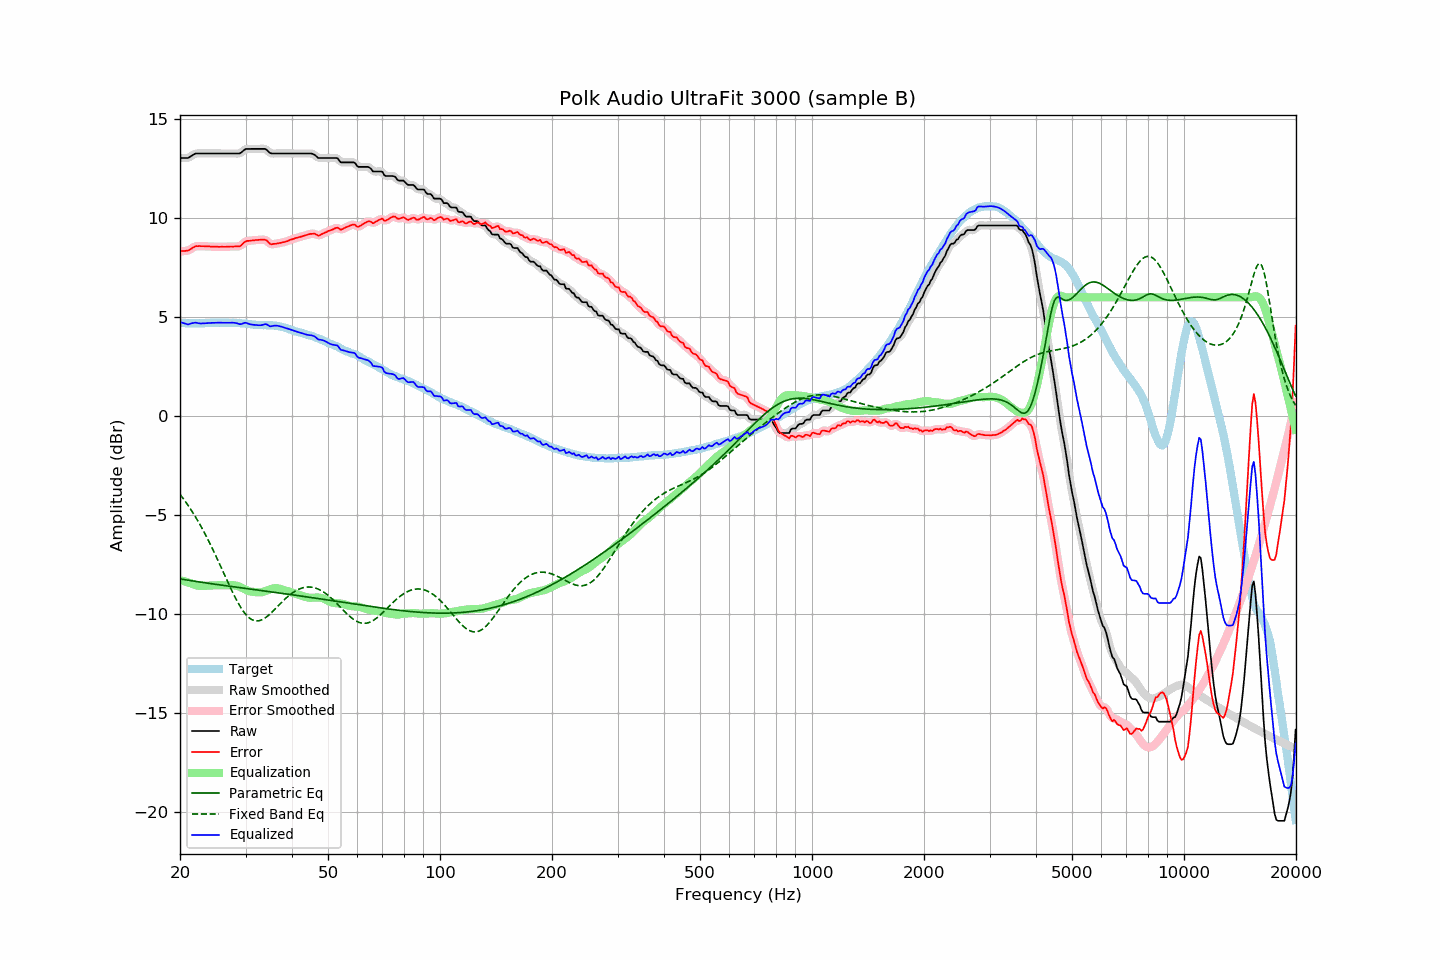

The table this chart was drawn from, first rows:
frequency, raw, error, smoothed, error_smoothed, equalization, parametric_eq, fixed_band_eq, equalized_raw, equalized_smoothed, target
20.00, 13.04, 8.33, 13.05, 8.33, -8.29, -8.23, -3.96, 4.75, 4.75, 4.71
20.20, 13.04, 8.34, 13.04, 8.33, -8.32, -8.25, -4.06, 4.72, 4.72, 4.70
20.40, 13.04, 8.34, 13.03, 8.33, -8.34, -8.26, -4.17, 4.70, 4.69, 4.70
20.61, 13.04, 8.34, 13.04, 8.34, -8.36, -8.27, -4.28, 4.68, 4.67, 4.70
20.81, 13.04, 8.36, 13.04, 8.35, -8.39, -8.29, -4.39, 4.65, 4.65, 4.68
21.02, 13.04, 8.36, 13.06, 8.37, -8.41, -8.30, -4.51, 4.63, 4.64, 4.68
21.23, 13.09, 8.41, 13.09, 8.41, -8.44, -8.31, -4.63, 4.65, 4.65, 4.68
21.44, 13.14, 8.45, 13.14, 8.45, -8.46, -8.32, -4.76, 4.68, 4.68, 4.69
21.66, 13.19, 8.51, 13.19, 8.51, -8.50, -8.34, -4.88, 4.69, 4.70, 4.68
21.87, 13.24, 8.55, 13.24, 8.55, -8.53, -8.35, -5.01, 4.71, 4.71, 4.69
22.09, 13.27, 8.59, 13.26, 8.58, -8.55, -8.36, -5.15, 4.72, 4.71, 4.68
22.31, 13.27, 8.58, 13.27, 8.59, -8.57, -8.37, -5.28, 4.70, 4.70, 4.69
22.54, 13.27, 8.59, 13.27, 8.59, -8.59, -8.39, -5.43, 4.68, 4.69, 4.68
22.76, 13.27, 8.58, 13.27, 8.59, -8.59, -8.40, -5.57, 4.68, 4.68, 4.69
22.99, 13.27, 8.58, 13.27, 8.58, -8.59, -8.41, -5.72, 4.68, 4.68, 4.69
23.22, 13.27, 8.58, 13.27, 8.58, -8.59, -8.42, -5.87, 4.68, 4.68, 4.69
23.45, 13.27, 8.57, 13.27, 8.58, -8.58, -8.43, -6.02, 4.69, 4.69, 4.70
23.69, 13.27, 8.57, 13.27, 8.58, -8.57, -8.45, -6.18, 4.70, 4.70, 4.70
23.92, 13.27, 8.58, 13.27, 8.57, -8.57, -8.46, -6.34, 4.70, 4.70, 4.70
24.16, 13.27, 8.57, 13.27, 8.57, -8.57, -8.47, -6.51, 4.71, 4.71, 4.70
24.40, 13.27, 8.56, 13.27, 8.56, -8.56, -8.48, -6.67, 4.71, 4.71, 4.71
24.65, 13.27, 8.56, 13.27, 8.56, -8.56, -8.49, -6.84, 4.71, 4.71, 4.71
24.89, 13.27, 8.56, 13.27, 8.56, -8.56, -8.50, -7.02, 4.71, 4.71, 4.71
25.14, 13.27, 8.56, 13.27, 8.55, -8.55, -8.52, -7.19, 4.72, 4.72, 4.71
25.39, 13.27, 8.55, 13.27, 8.55, -8.55, -8.53, -7.37, 4.72, 4.72, 4.72
25.65, 13.27, 8.55, 13.27, 8.55, -8.55, -8.54, -7.55, 4.72, 4.72, 4.72
25.91, 13.27, 8.56, 13.27, 8.55, -8.55, -8.55, -7.72, 4.72, 4.72, 4.71
26.16, 13.27, 8.55, 13.27, 8.55, -8.56, -8.56, -7.90, 4.72, 4.72, 4.72
26.43, 13.27, 8.55, 13.27, 8.55, -8.56, -8.57, -8.08, 4.71, 4.71, 4.72
26.69, 13.27, 8.55, 13.27, 8.56, -8.56, -8.58, -8.26, 4.71, 4.71, 4.72
26.96, 13.27, 8.56, 13.27, 8.56, -8.56, -8.59, -8.44, 4.71, 4.71, 4.71
27.23, 13.27, 8.57, 13.27, 8.56, -8.56, -8.61, -8.61, 4.71, 4.71, 4.70
27.50, 13.27, 8.57, 13.27, 8.57, -8.56, -8.62, -8.79, 4.72, 4.72, 4.70
27.77, 13.27, 8.56, 13.27, 8.56, -8.55, -8.63, -8.96, 4.72, 4.72, 4.71
28.05, 13.27, 8.57, 13.27, 8.57, -8.56, -8.64, -9.12, 4.71, 4.71, 4.70
28.33, 13.27, 8.57, 13.27, 8.57, -8.57, -8.65, -9.28, 4.70, 4.69, 4.70
28.62, 13.27, 8.58, 13.27, 8.57, -8.60, -8.66, -9.43, 4.67, 4.67, 4.69
28.90, 13.27, 8.57, 13.28, 8.59, -8.63, -8.67, -9.57, 4.64, 4.65, 4.70
29.19, 13.31, 8.63, 13.32, 8.64, -8.66, -8.68, -9.70, 4.65, 4.65, 4.69
29.48, 13.38, 8.71, 13.38, 8.70, -8.70, -8.69, -9.82, 4.68, 4.68, 4.67
29.78, 13.45, 8.78, 13.44, 8.77, -8.75, -8.70, -9.94, 4.70, 4.70, 4.67
30.08, 13.50, 8.83, 13.49, 8.82, -8.79, -8.72, -10.04, 4.71, 4.70, 4.67
30.38, 13.50, 8.85, 13.50, 8.85, -8.82, -8.73, -10.12, 4.68, 4.68, 4.65
30.68, 13.50, 8.85, 13.51, 8.86, -8.85, -8.74, -10.20, 4.65, 4.65, 4.65
30.99, 13.50, 8.86, 13.50, 8.86, -8.87, -8.75, -10.26, 4.63, 4.63, 4.64
31.30, 13.50, 8.88, 13.50, 8.87, -8.89, -8.76, -10.30, 4.61, 4.61, 4.62
31.61, 13.50, 8.88, 13.50, 8.88, -8.89, -8.77, -10.33, 4.61, 4.61, 4.62
31.93, 13.50, 8.90, 13.50, 8.89, -8.90, -8.78, -10.35, 4.60, 4.60, 4.60
32.24, 13.50, 8.89, 13.50, 8.90, -8.91, -8.79, -10.36, 4.59, 4.59, 4.61
32.57, 13.50, 8.90, 13.50, 8.90, -8.91, -8.80, -10.35, 4.59, 4.59, 4.60
32.89, 13.50, 8.91, 13.50, 8.91, -8.91, -8.81, -10.33, 4.59, 4.59, 4.59
33.22, 13.50, 8.91, 13.51, 8.91, -8.90, -8.83, -10.30, 4.60, 4.60, 4.59
33.55, 13.50, 8.91, 13.51, 8.92, -8.88, -8.84, -10.25, 4.62, 4.62, 4.59
33.89, 13.50, 8.90, 13.49, 8.90, -8.85, -8.85, -10.20, 4.65, 4.63, 4.60
34.23, 13.45, 8.87, 13.44, 8.85, -8.82, -8.86, -10.14, 4.63, 4.62, 4.58
34.57, 13.37, 8.78, 13.37, 8.78, -8.79, -8.87, -10.08, 4.58, 4.58, 4.59
34.92, 13.29, 8.70, 13.31, 8.72, -8.76, -8.88, -10.01, 4.53, 4.55, 4.59
35.27, 13.27, 8.68, 13.27, 8.69, -8.73, -8.89, -9.93, 4.54, 4.54, 4.59
35.62, 13.27, 8.70, 13.26, 8.68, -8.71, -8.90, -9.85, 4.56, 4.55, 4.57
35.97, 13.27, 8.70, 13.27, 8.70, -8.70, -8.91, -9.77, 4.57, 4.57, 4.57
... 635 more rows
